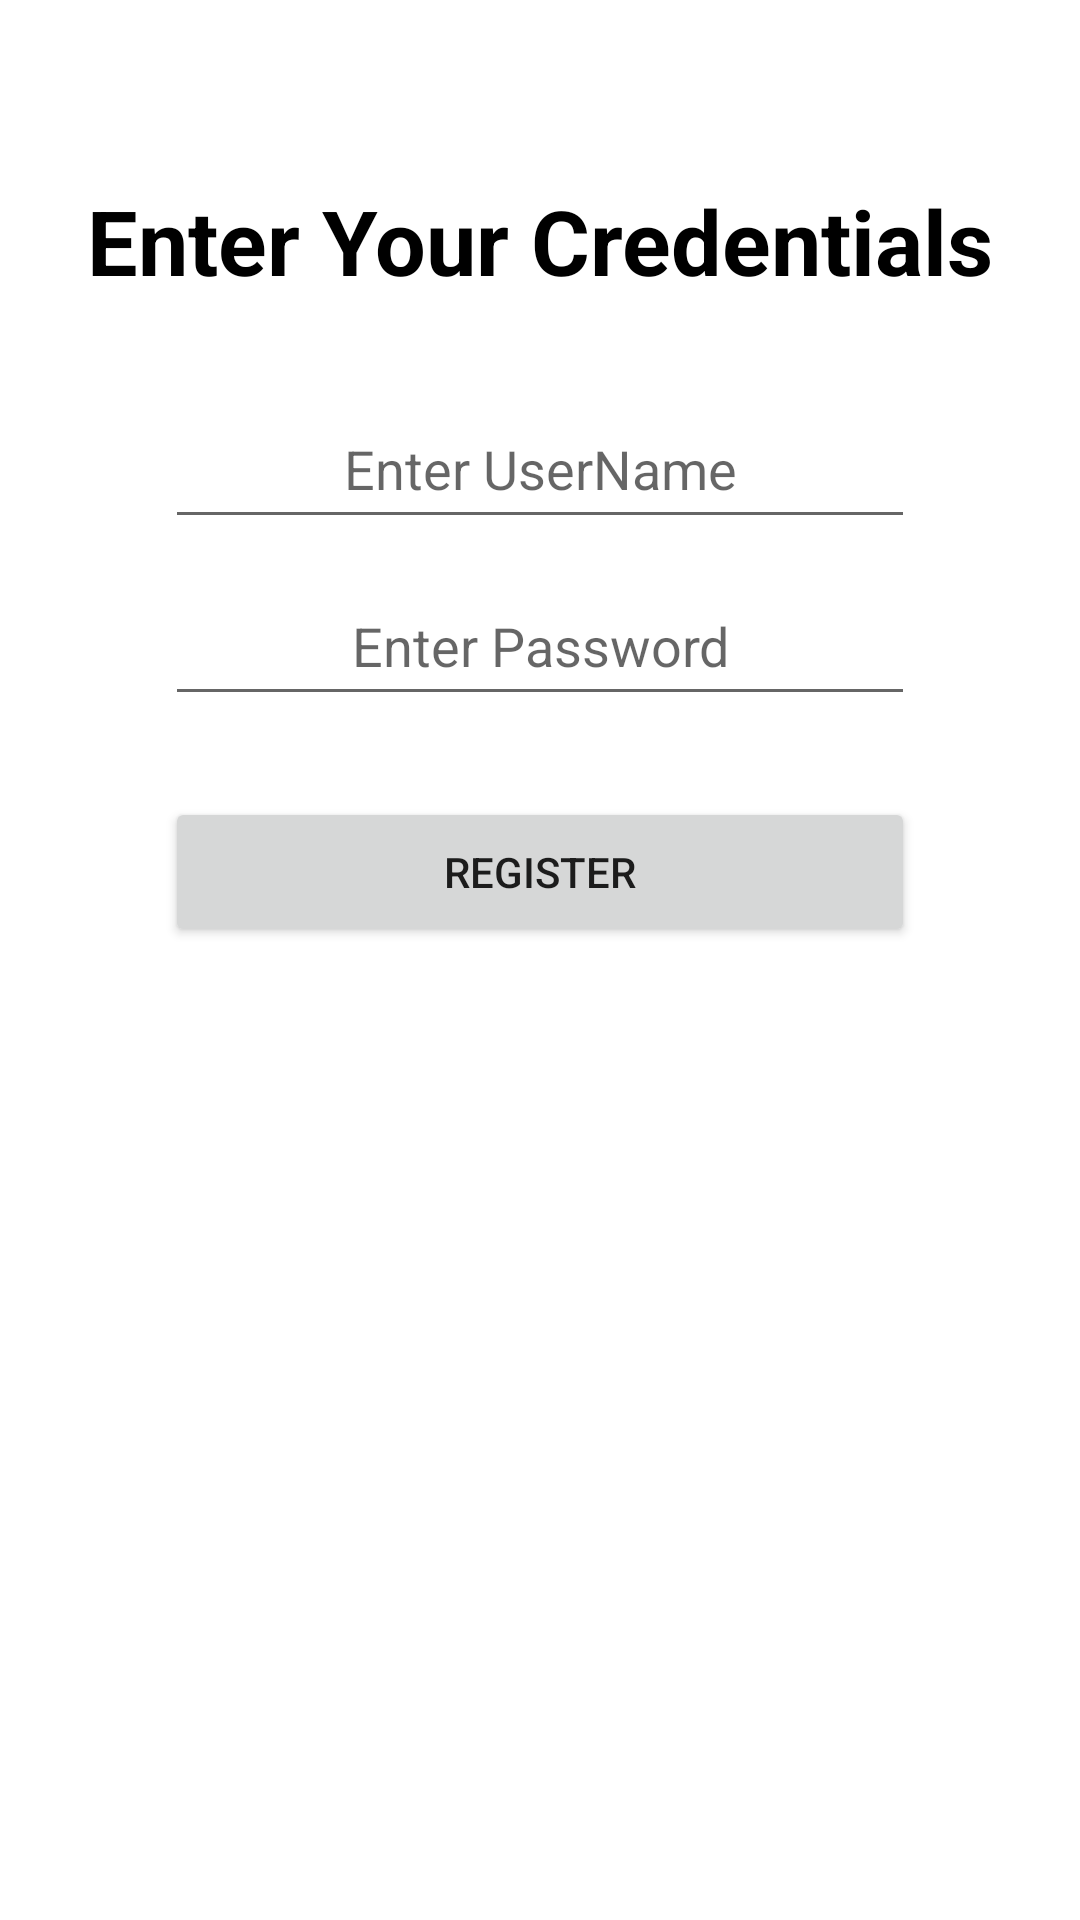

Android layout source for this screen:
<!-- AndroidManifest.xml: application theme Theme.EmployeeValidator -->
<!-- res/layout/activity_register.xml -->
<?xml version="1.0" encoding="utf-8"?>
<androidx.constraintlayout.widget.ConstraintLayout xmlns:android="http://schemas.android.com/apk/res/android"
    xmlns:app="http://schemas.android.com/apk/res-auto"
    xmlns:tools="http://schemas.android.com/tools"
    android:layout_width="match_parent"
    android:layout_height="match_parent"
    tools:context=".Register">

    <TextView
        android:id="@+id/title"
        android:layout_width="wrap_content"
        android:layout_height="wrap_content"
        android:text="Enter Your Credentials"
        app:layout_constraintTop_toTopOf="parent"
        app:layout_constraintBottom_toBottomOf="parent"
        app:layout_constraintRight_toRightOf="parent"
        app:layout_constraintLeft_toLeftOf="parent"
        android:textAppearance="@style/TextAppearance.AppCompat.Large"
        android:textColor="@color/black"
        app:layout_constraintVertical_bias="0.1"
        android:textSize="30sp"
        android:textStyle="bold" />

    <EditText
        android:id="@+id/register_username"
        android:layout_width="250dp"
        android:layout_height="50dp"
        app:layout_constraintTop_toTopOf="parent"
        app:layout_constraintBottom_toBottomOf="parent"
        app:layout_constraintRight_toRightOf="parent"
        app:layout_constraintLeft_toLeftOf="parent"
        android:hint="Enter UserName"
        app:layout_constraintVertical_bias="0.22"
        android:textAlignment="center"
        android:inputType="text"/>

    <EditText
        android:id="@+id/register_password"
        android:layout_width="250dp"
        android:layout_height="50dp"
        android:hint="Enter Password"
        app:layout_constraintBottom_toBottomOf="parent"
        app:layout_constraintLeft_toLeftOf="parent"
        app:layout_constraintRight_toRightOf="parent"
        app:layout_constraintTop_toTopOf="parent"
        app:layout_constraintVertical_bias="0.32"
        android:textAlignment="center"
        android:inputType="numberPassword"/>

    <Button
        android:id="@+id/register_btn"
        android:layout_width="250dp"
        android:layout_height="50dp"
        android:text="Register"
        app:layout_constraintTop_toTopOf="parent"
        app:layout_constraintBottom_toBottomOf="parent"
        app:layout_constraintRight_toRightOf="parent"
        app:layout_constraintLeft_toLeftOf="parent"
        app:layout_constraintVertical_bias="0.45" />



</androidx.constraintlayout.widget.ConstraintLayout>
<!-- resources referenced by this layout -->
<resources>
  <style name="Theme.EmployeeValidator" parent="Theme.MaterialComponents.DayNight.DarkActionBar">
          
          <item name="colorPrimary">@color/purple_500</item>
          <item name="colorPrimaryVariant">@color/purple_700</item>
          <item name="colorOnPrimary">@color/white</item>
          
          <item name="colorSecondary">@color/teal_200</item>
          <item name="colorSecondaryVariant">@color/teal_700</item>
          <item name="colorOnSecondary">@color/black</item>
          
          <item name="android:statusBarColor" tools:targetApi="l">?attr/colorPrimaryVariant</item>
          
      </style>
  <!-- not gathered from this repository: default colours our renderer supplied (Android Studio template values) -->
  <color name="purple_500">#FF6200EE</color>
  <color name="purple_700">#FF3700B3</color>
  <color name="teal_200">#FF03DAC5</color>
  <color name="teal_700">#FF018786</color>
  <color name="black">#FF000000</color>
  <color name="white">#FFFFFFFF</color>
</resources>
